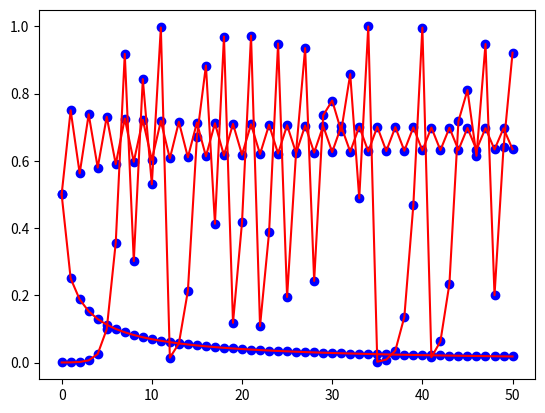

Source code (Python):
# -*- coding: utf-8 -*-
"""
Created on Wed Apr 18 17:46:15 2018

[redacted]
"""

import numpy as np
import matplotlib.pyplot as plt

def y_val(s_1, w, x):
    y =[]
    for idx, i in enumerate(x):
        if idx == 0:
            y.append(s_1)
        else: 
            s_1 = w*s_1 - w* np.square(s_1)
            y.append(s_1)
    return y

def plot_data(w, s_1):
    x_plot = np.linspace(0, 50, 51, dtype='float32')
    y_plot = y_val(s_1, w, x_plot)
    
    plt.scatter(x_plot, y_plot, color='blue')
    plt.plot(x_plot, y_plot, color='red')
    plt.show()
    
if __name__=='__main__':
    plot_data(1,0.5)
    plot_data(3,0.5)
    plot_data(4,0.0001)